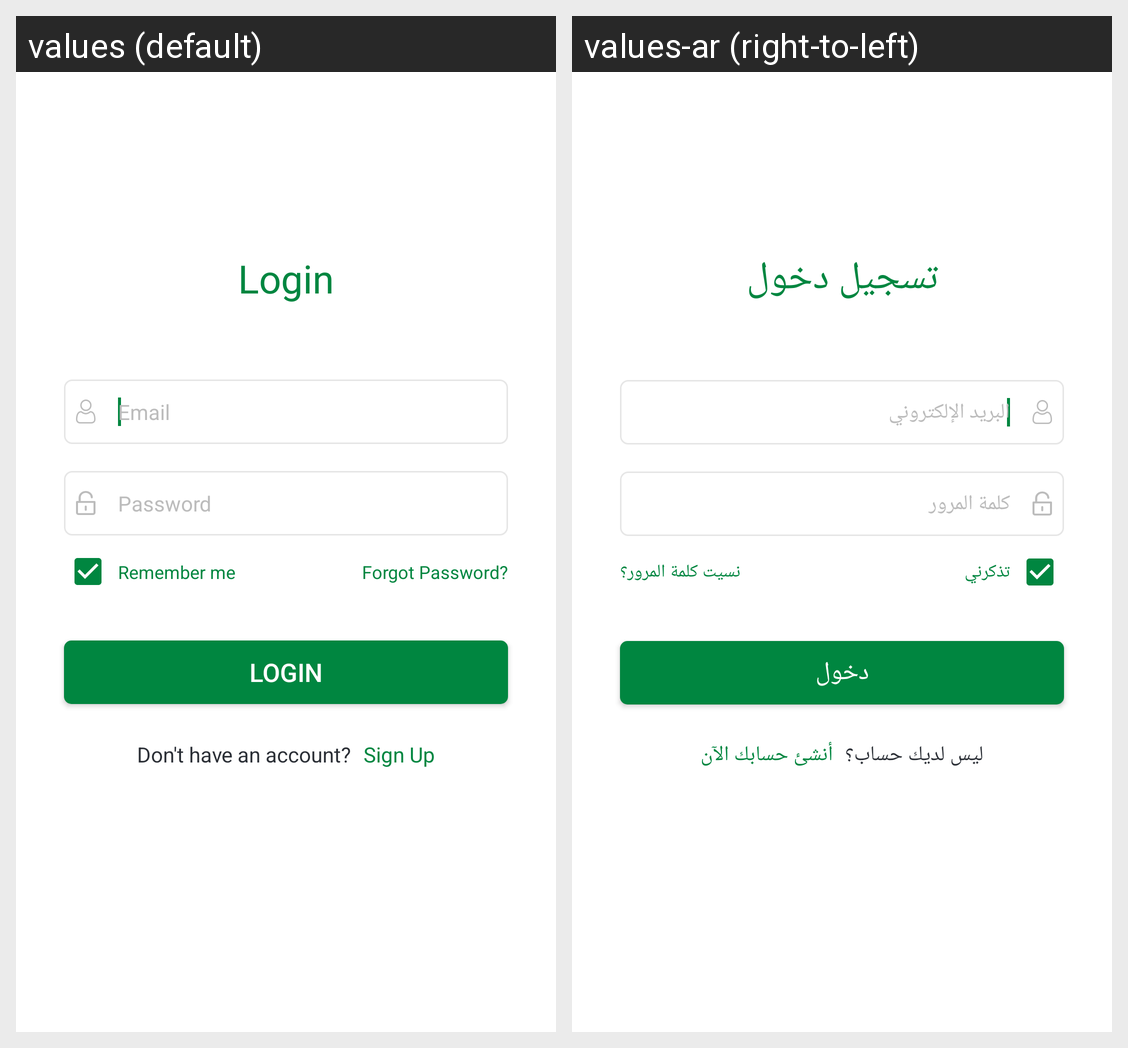

Here is an Android app screen in its default locale and in the app's own translations. Write out the translated-string differences for the strings that appear on this screen.
Android screen res/layout/activity_login.xml rendered under 2 locales, left to right: values (default), values-ar (right-to-left). Device: Nexus 5 (rendered at 1080×1920; each locale shown at half size, 540×960, under a caption strip naming it); theme AppTheme.
Strings drawn on this screen, with the default value and each locale's value (text and hints the layout hard-codes, and strings that could not be matched under every locale, appear in the picture but are not listed):

login
  values: Login
  values-ar: دخول

login_title
  values: Login
  values-ar: تسجيل دخول

email
  values: Email
  values-ar: البريد الإلكتروني

password
  values: Password
  values-ar: كلمة المرور

remember_me
  values: Remember me
  values-ar: تذكرني

forgot_password
  values: Forgot Password?
  values-ar: نسيت كلمة المرور؟

don_t_have_an_account
  values: Don't have an account?
  values-ar: ليس لديك حساب؟

sign_up
  values: Sign Up
  values-ar: أنشئ حسابك الآن
